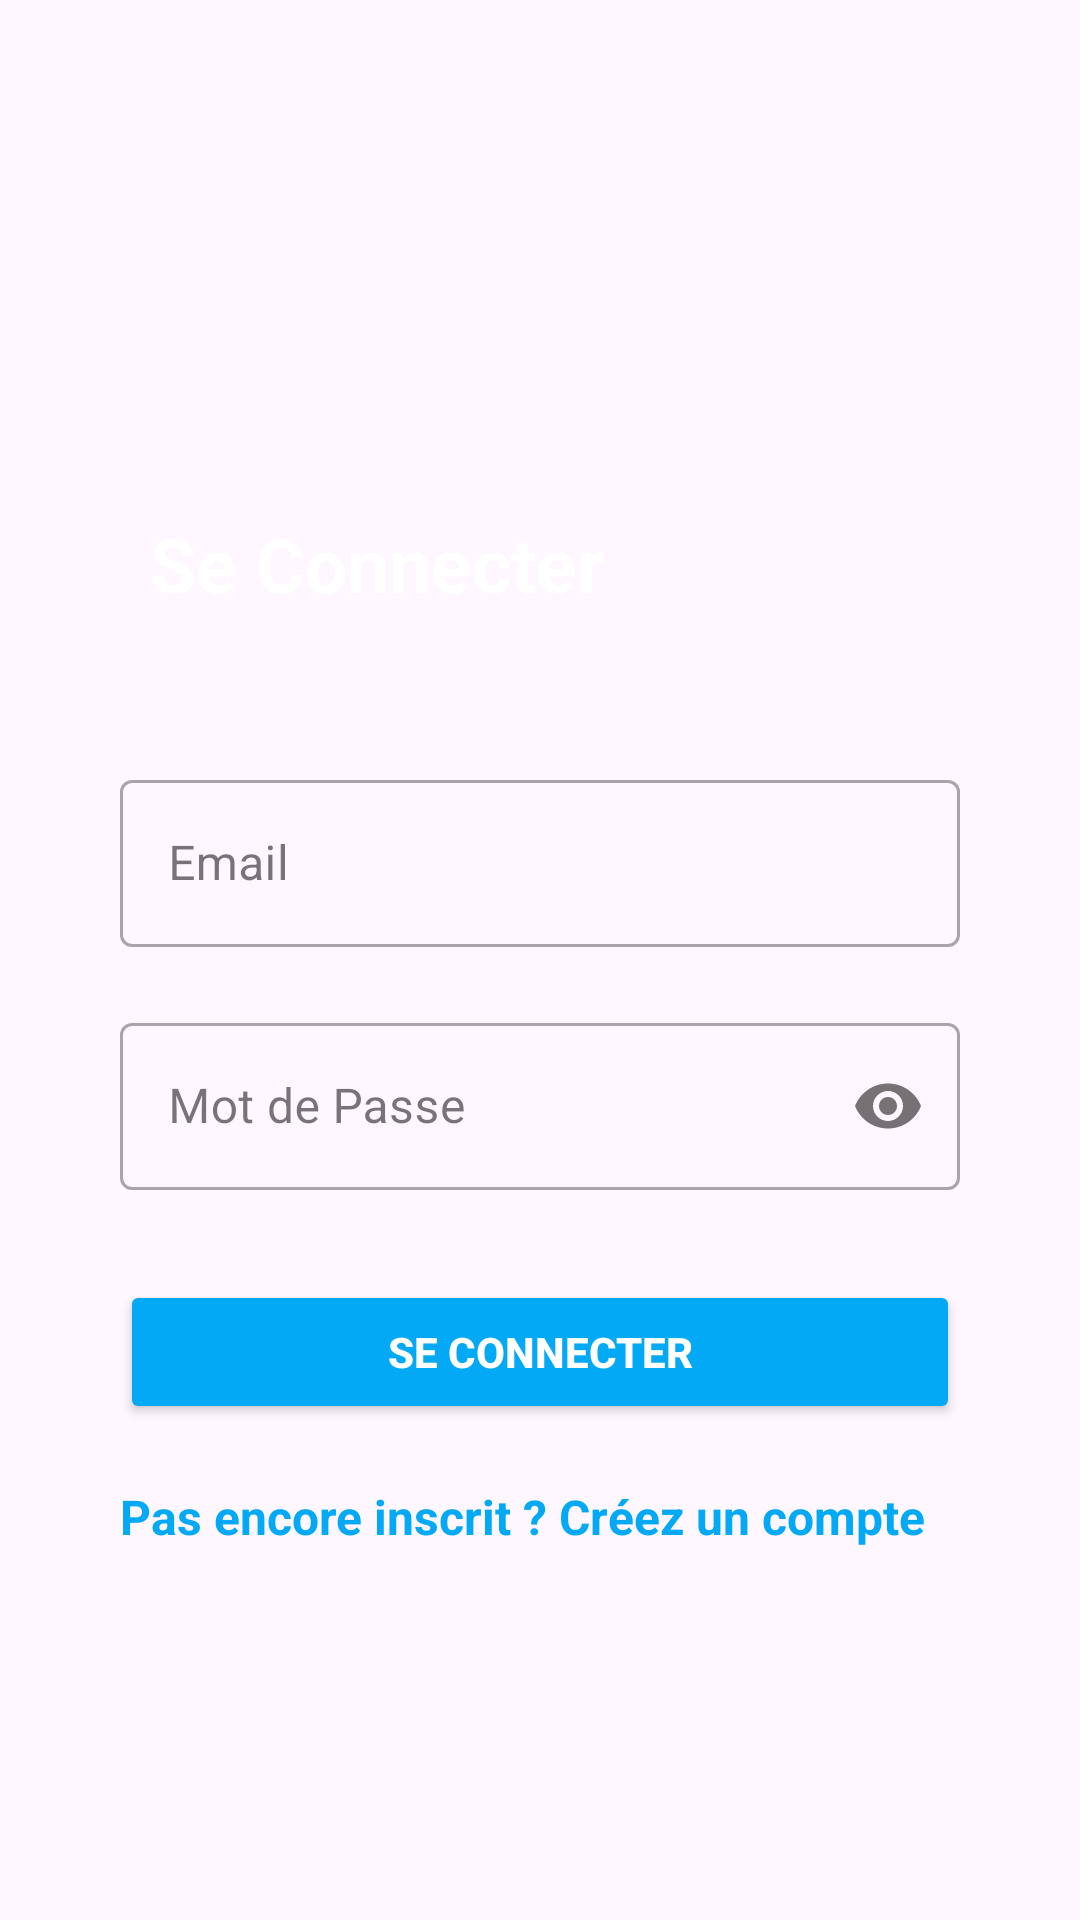

Here is an Android app screen rendered from its layout file. Give the layout XML and the strings, colors and styles it references.
<!-- AndroidManifest.xml: application theme Theme.Material3.Light -->
<!-- res/layout/activity_login.xml -->
<?xml version="1.0" encoding="utf-8"?>
<LinearLayout
    xmlns:android="http://schemas.android.com/apk/res/android"
    xmlns:app="http://schemas.android.com/apk/res-auto"
    xmlns:tools="http://schemas.android.com/tools"
    android:id="@+id/main"
    android:layout_width="match_parent"
    android:layout_height="match_parent"
    android:background="@drawable/screen"
    android:padding="40dp"
    android:orientation="vertical"
    tools:context=".MainActivity">

    
    <ImageView
        android:id="@+id/logo"
        android:layout_width="120dp"
        android:layout_height="120dp"
        android:layout_gravity="start"
        android:layout_marginBottom="1dp"
        android:src="@drawable/logo" />

    
    <TextView
        android:layout_width="wrap_content"
        android:layout_height="wrap_content"
        android:gravity="start"
        android:padding="10dp"
        android:text="Se Connecter"
        android:textColor="@color/white"
        android:textSize="25sp"
        android:textStyle="bold" />

    
    <com.google.android.material.textfield.TextInputLayout
        android:layout_width="match_parent"
        android:layout_height="wrap_content"
        android:layout_marginTop="40dp"
        android:id="@+id/emailInput"
        android:hint="Email"
        style="@style/Widget.MaterialComponents.TextInputLayout.OutlinedBox">

        <com.google.android.material.textfield.TextInputEditText
            android:layout_width="match_parent"
            android:layout_height="wrap_content"
            android:inputType="textEmailAddress" />
    </com.google.android.material.textfield.TextInputLayout>

    
    <com.google.android.material.textfield.TextInputLayout
        android:layout_width="match_parent"
        android:layout_height="wrap_content"
        android:layout_marginTop="20dp"
        android:hint="Mot de Passe"
        android:id="@+id/passwordInput"
        app:passwordToggleEnabled="true"
        style="@style/Widget.MaterialComponents.TextInputLayout.OutlinedBox">

        <com.google.android.material.textfield.TextInputEditText
            android:layout_width="match_parent"
            android:layout_height="wrap_content"
            android:inputType="textPassword" />
    </com.google.android.material.textfield.TextInputLayout>

    
    <Button
        android:layout_width="match_parent"
        android:layout_height="wrap_content"
        android:layout_marginTop="30dp"
        android:backgroundTint="@color/blue"
        android:text="Se Connecter"
        android:id="@+id/loginButton"
        android:textColor="@color/white"
        android:textStyle="bold" />

    
    <TextView
        android:layout_width="wrap_content"
        android:layout_height="wrap_content"
        android:layout_marginTop="20dp"
        android:clickable="true"
        android:gravity="center"
        android:id="@+id/signUpLink"
        android:onClick="openRegisterActivity"
        android:text="Pas encore inscrit ? Créez un compte"
        android:textColor="@color/blue"
        android:textSize="16sp"
        android:textStyle="bold" />
</LinearLayout>
<!-- resources referenced by this layout -->
<resources>
  <color name="blue">#03A9F4</color>
  <color name="white">#FFFFFFFF</color>
</resources>
